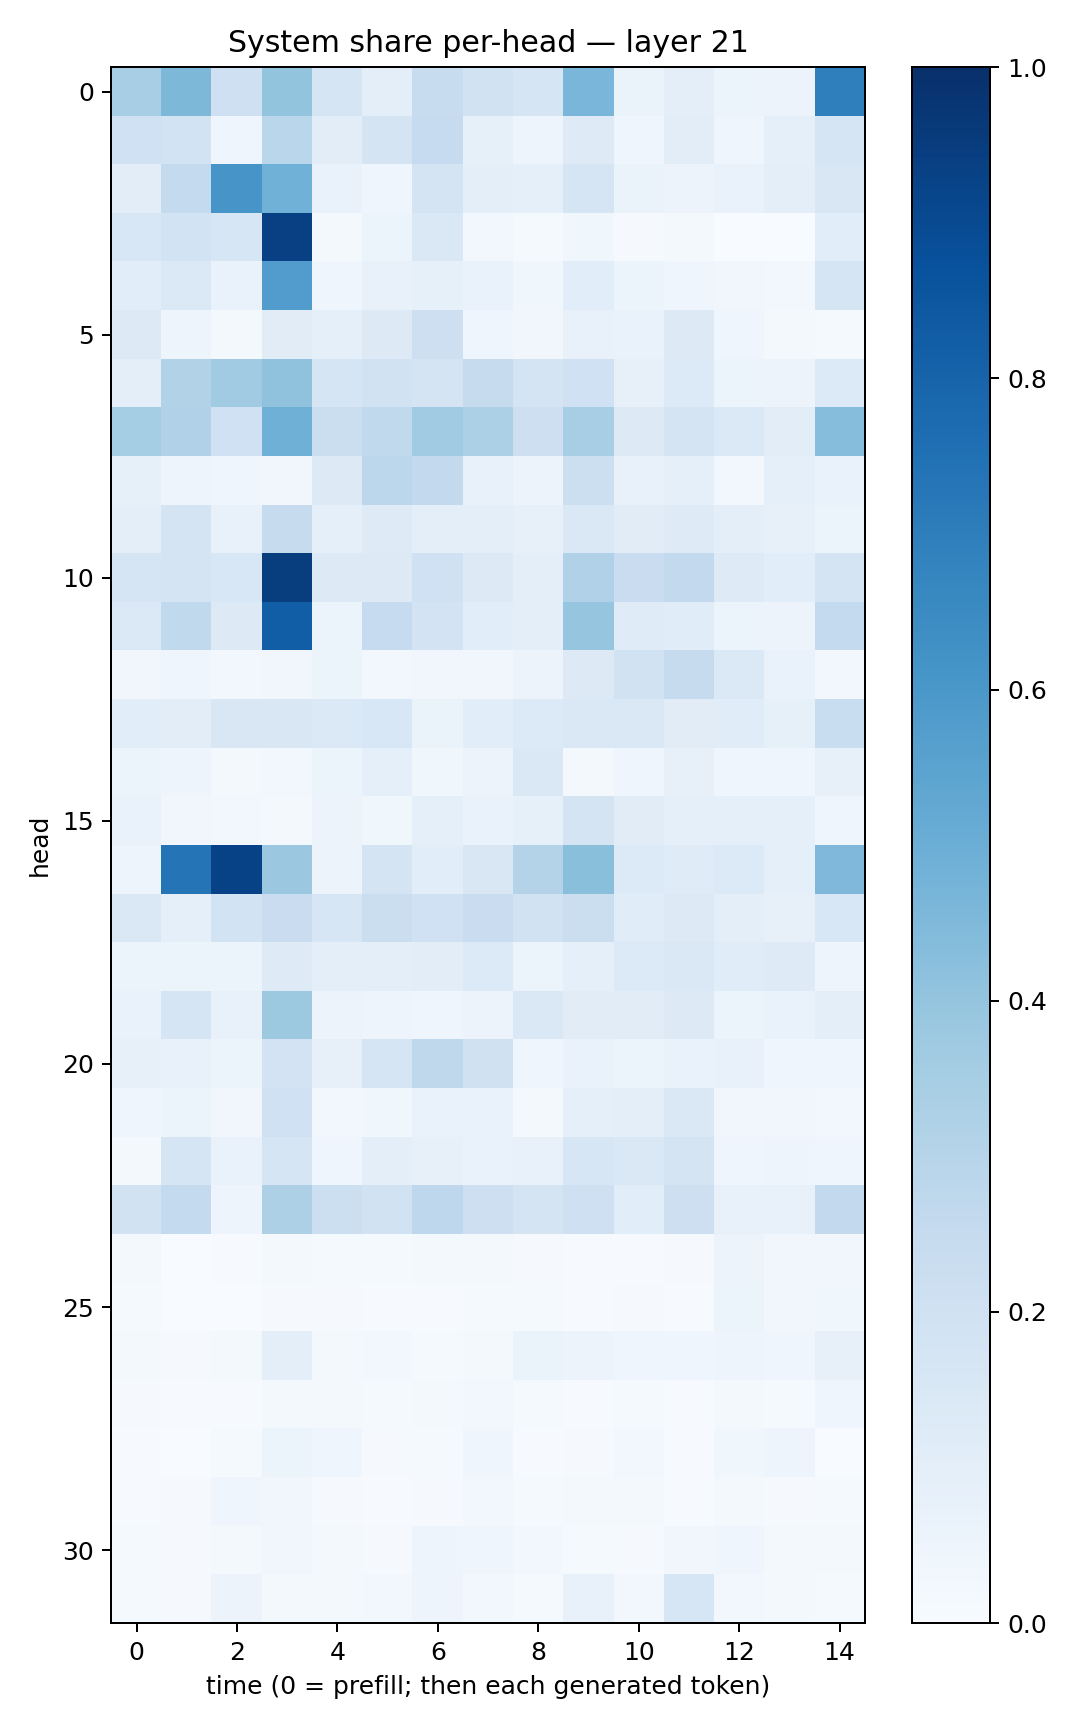

The file beside this chart, header and first rows:
0.34523726, 0.45461237, 0.20706682, 0.40144697, 0.16756436, 0.09994191, 0.24030681, 0.1910807, 0.16536456, 0.4635856, 0.06543455, 0.09631385, 0.0535744, 0.057820335, 0.6949553
0.2003, 0.1859, 0.04428, 0.2878, 0.1027, 0.1793, 0.247, 0.08334, 0.0491, 0.1245, 0.04396, 0.105, 0.04466, 0.09184, 0.1671
0.1029, 0.2563, 0.6093, 0.4881, 0.06881, 0.04436, 0.178, 0.09634, 0.0924, 0.1701, 0.06573, 0.0553, 0.067, 0.09614, 0.1497
0.1545, 0.1841, 0.157, 0.9362, 0.02211, 0.05862, 0.1473, 0.02467, 0.01203, 0.0372, 0.007972, 0.01677, 0.003264, 0.002842, 0.1074
0.1071, 0.1378, 0.06799, 0.5778, 0.04369, 0.07713, 0.08396, 0.0688, 0.03791, 0.1075, 0.05116, 0.0419, 0.03232, 0.02617, 0.1717
0.1324, 0.0487, 0.01677, 0.1109, 0.09148, 0.1319, 0.2116, 0.04286, 0.03153, 0.07477, 0.06763, 0.1281, 0.04154, 0.01838, 0.01219
0.0957, 0.3159, 0.3657, 0.4067, 0.1707, 0.1949, 0.1742, 0.2429, 0.1784, 0.2023, 0.07869, 0.1341, 0.05318, 0.05845, 0.1328
0.3539, 0.3196, 0.2027, 0.4909, 0.2253, 0.2642, 0.3667, 0.3291, 0.214, 0.3456, 0.1285, 0.1764, 0.1393, 0.1042, 0.4327
0.08237, 0.04929, 0.03913, 0.0321, 0.1317, 0.2806, 0.2592, 0.07162, 0.0558, 0.2174, 0.07691, 0.09228, 0.02693, 0.08873, 0.06832
0.09551, 0.1777, 0.07792, 0.2441, 0.08623, 0.1235, 0.101, 0.09497, 0.07823, 0.1429, 0.1124, 0.1229, 0.09713, 0.07992, 0.05969
0.1644, 0.1751, 0.154, 0.9456, 0.1259, 0.1327, 0.1999, 0.1327, 0.09873, 0.3188, 0.2297, 0.2599, 0.1211, 0.1083, 0.1795
0.1405, 0.2636, 0.1257, 0.8235, 0.06087, 0.2475, 0.1829, 0.1069, 0.09573, 0.3974, 0.121, 0.1169, 0.05127, 0.05502, 0.2574
0.03377, 0.03998, 0.02573, 0.03477, 0.05997, 0.02635, 0.03437, 0.03337, 0.0565, 0.1297, 0.1877, 0.2438, 0.1398, 0.06886, 0.0291
0.1058, 0.1033, 0.1487, 0.1505, 0.14, 0.1545, 0.06401, 0.1071, 0.133, 0.1409, 0.1441, 0.1099, 0.1138, 0.08434, 0.2318
0.05447, 0.05048, 0.0193, 0.02777, 0.06181, 0.09273, 0.03562, 0.05606, 0.1465, 0.01888, 0.0392, 0.08084, 0.04048, 0.0453, 0.0788
0.06844, 0.03198, 0.03, 0.02075, 0.05687, 0.03825, 0.09209, 0.06657, 0.08301, 0.1724, 0.1113, 0.08893, 0.09266, 0.09371, 0.04429
0.04768, 0.7381, 0.9266, 0.3798, 0.05561, 0.1753, 0.1069, 0.1518, 0.3081, 0.4255, 0.1337, 0.1177, 0.135, 0.09134, 0.4505
0.1472, 0.09064, 0.1857, 0.2287, 0.162, 0.2228, 0.2026, 0.2294, 0.1878, 0.2221, 0.1133, 0.1295, 0.09635, 0.07861, 0.1547
0.06001, 0.05085, 0.0521, 0.1247, 0.1014, 0.09463, 0.1042, 0.1354, 0.06075, 0.0923, 0.1344, 0.143, 0.1149, 0.1243, 0.04888
0.06893, 0.1658, 0.07179, 0.3762, 0.05539, 0.04854, 0.04531, 0.05486, 0.1417, 0.1116, 0.1131, 0.1313, 0.05891, 0.06921, 0.09698
0.08116, 0.07683, 0.05205, 0.1804, 0.07893, 0.1659, 0.2713, 0.198, 0.04536, 0.06895, 0.05998, 0.06891, 0.07177, 0.04014, 0.04356
0.04163, 0.06155, 0.03207, 0.2023, 0.02841, 0.03694, 0.06693, 0.0695, 0.01915, 0.08715, 0.09629, 0.1415, 0.03168, 0.03343, 0.02925
0.02089, 0.1655, 0.06813, 0.1684, 0.04112, 0.09514, 0.07926, 0.06783, 0.07706, 0.1602, 0.1445, 0.1792, 0.04283, 0.04699, 0.04512
0.1896, 0.257, 0.04858, 0.3271, 0.2157, 0.1888, 0.2754, 0.2127, 0.1738, 0.2099, 0.1075, 0.2128, 0.07212, 0.07165, 0.2589
0.01973, 0.002704, 0.004545, 0.01773, 0.01489, 0.014, 0.02123, 0.02109, 0.00983, 0.005155, 0.006671, 0.0108, 0.05594, 0.03157, 0.032
0.01383, 0.001177, 0.002353, 0.008389, 0.009939, 0.004664, 0.004344, 0.0124, 0.01283, 0.004985, 0.01049, 0.005318, 0.06182, 0.03481, 0.03871
0.02186, 0.01099, 0.0212, 0.09706, 0.01873, 0.02866, 0.01367, 0.02208, 0.0662, 0.05568, 0.04537, 0.04099, 0.04882, 0.04448, 0.07824
0.01121, 0.003935, 0.0077, 0.01604, 0.01995, 0.01183, 0.01735, 0.02668, 0.01462, 0.005561, 0.01216, 0.0067, 0.02122, 0.01356, 0.04642
0.004314, 0.003876, 0.01402, 0.05882, 0.04524, 0.008773, 0.01283, 0.03979, 0.007243, 0.009459, 0.02762, 0.007036, 0.03672, 0.04797, 0.002911
0.005656, 0.008559, 0.04152, 0.03399, 0.01022, 0.005511, 0.009238, 0.02529, 0.01426, 0.01758, 0.01926, 0.006352, 0.01645, 0.009976, 0.0118
0.01466, 0.009356, 0.016, 0.03175, 0.01639, 0.00975, 0.05005, 0.04237, 0.02597, 0.01364, 0.01041, 0.03515, 0.04477, 0.01856, 0.02192
0.01358, 0.009524, 0.05527, 0.02143, 0.02114, 0.02373, 0.04912, 0.02744, 0.01422, 0.0781, 0.02999, 0.1632, 0.02873, 0.02089, 0.01322
